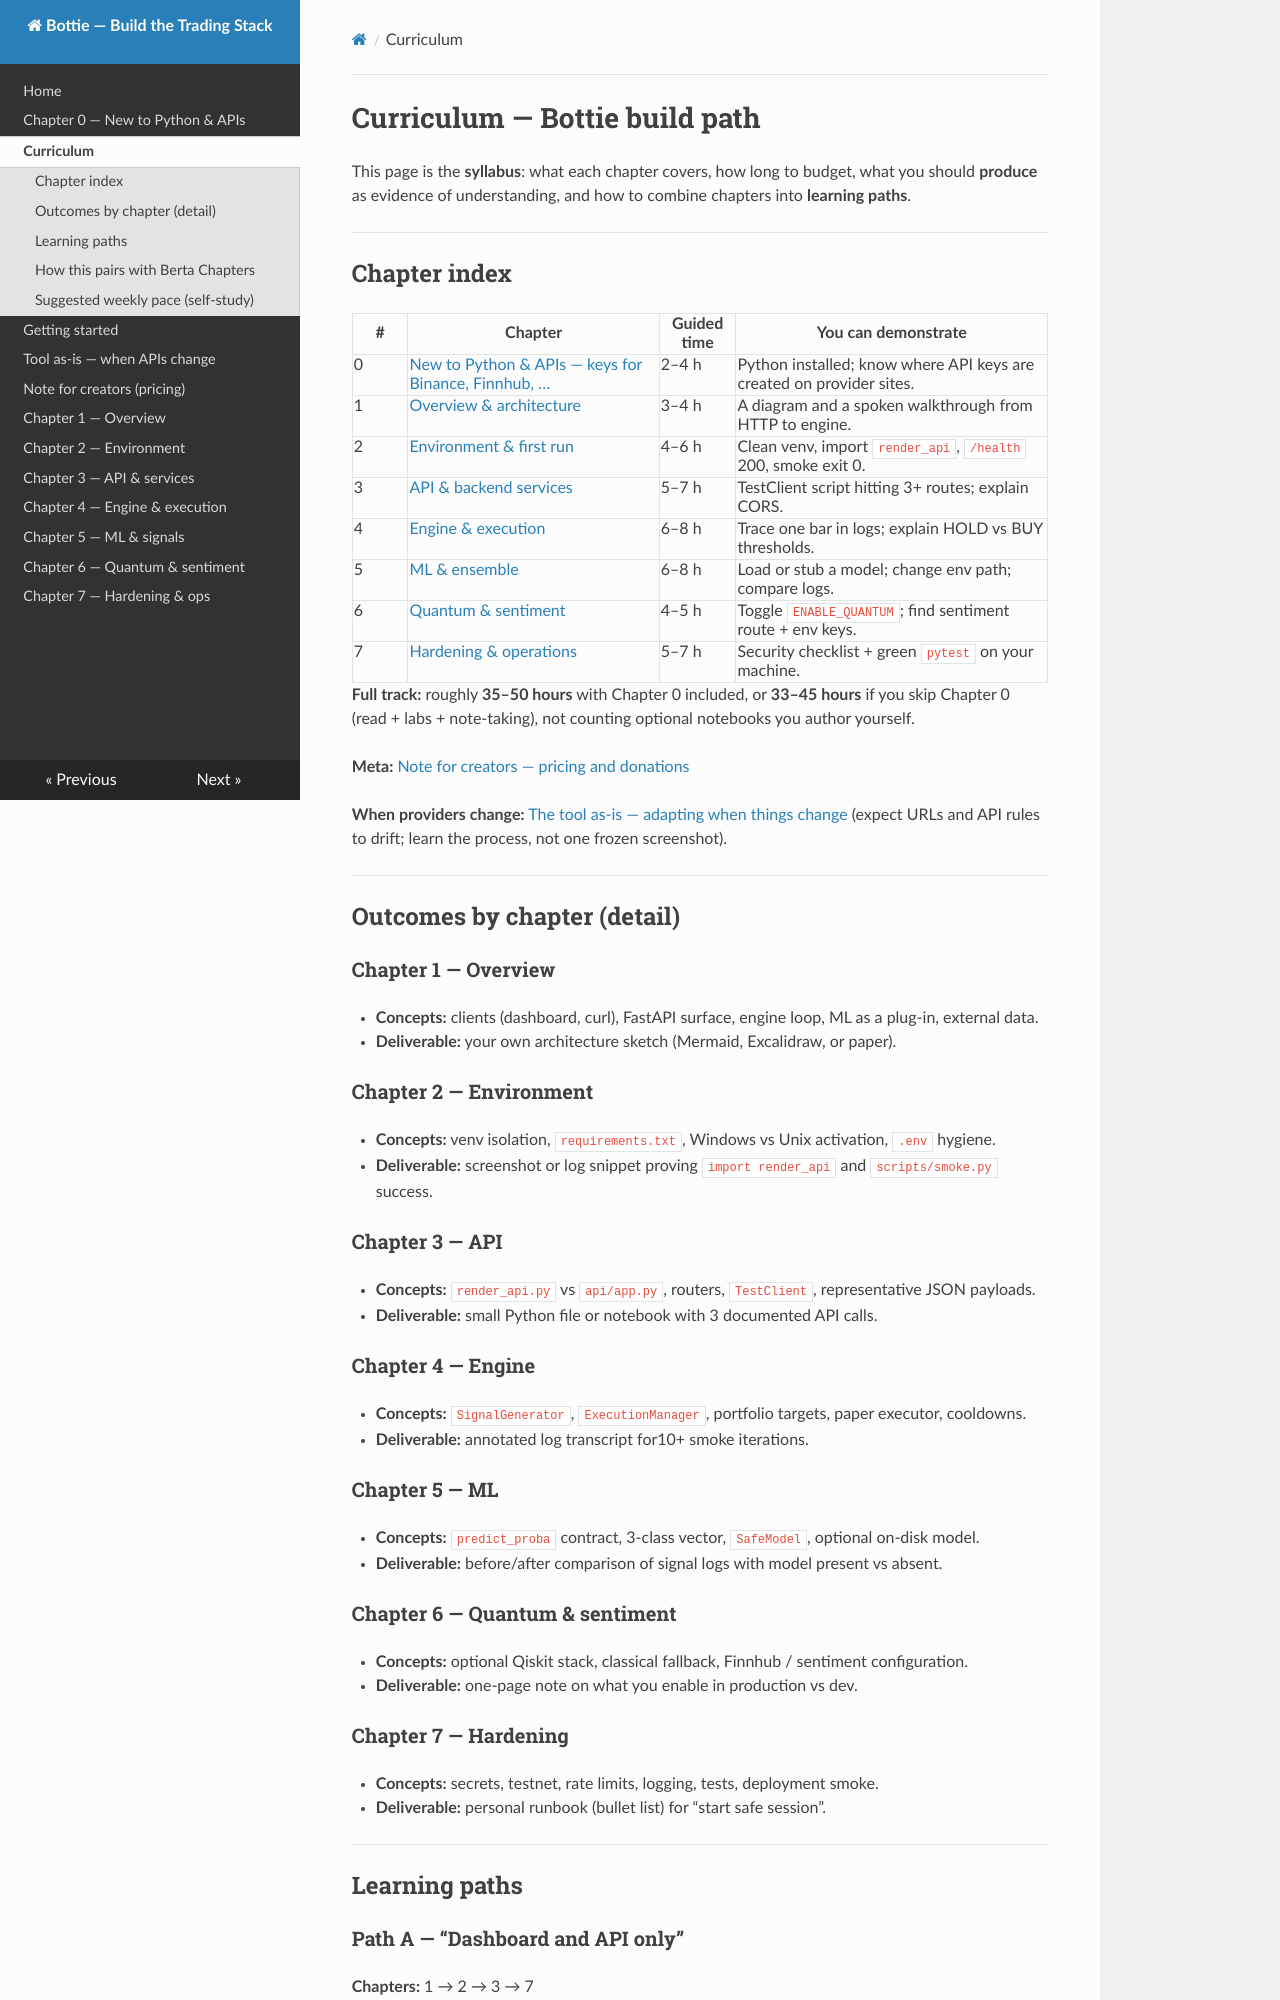

repository: Berta-one/newbottie · page: CURRICULUM/index.html · generator: mkdocs

# Curriculum — Bottie build path

This page is the **syllabus**: what each chapter covers, how long to budget, what you should **produce** as evidence of understanding, and how to combine chapters into **learning paths**.

---

## Chapter index

| # | Chapter | Guided time | You can demonstrate |
|---|---------|-------------|---------------------|
| 0 | [New to Python & APIs — keys for Binance, Finnhub, …](chapter-00-beginners-apis-and-keys/README.md) | 2–4 h | Python installed; know where API keys are created on provider sites. |
| 1 | [Overview & architecture](chapter-01-overview/README.md) | 3–4 h | A diagram and a spoken walkthrough from HTTP to engine. |
| 2 | [Environment & first run](chapter-02-environment/README.md) | 4–6 h | Clean venv, import `render_api`, `/health` 200, smoke exit 0. |
| 3 | [API & backend services](chapter-03-api/README.md) | 5–7 h | TestClient script hitting 3+ routes; explain CORS. |
| 4 | [Engine & execution](chapter-04-engine/README.md) | 6–8 h | Trace one bar in logs; explain HOLD vs BUY thresholds. |
| 5 | [ML & ensemble](chapter-05-ml/README.md) | 6–8 h | Load or stub a model; change env path; compare logs. |
| 6 | [Quantum & sentiment](chapter-06-quantum-sentiment/README.md) | 4–5 h | Toggle `ENABLE_QUANTUM`; find sentiment route + env keys. |
| 7 | [Hardening & operations](chapter-07-hardening/README.md) | 5–7 h | Security checklist + green `pytest` on your machine. |

**Full track:** roughly **35–50 hours** with Chapter 0 included, or **33–45 hours** if you skip Chapter 0 (read + labs + note-taking), not counting optional notebooks you author yourself.

**Meta:** [Note for creators — pricing and donations](NOTE_FOR_CREATORS.md)

**When providers change:** [The tool as-is — adapting when things change](ADAPTING_WHEN_THINGS_CHANGE.md) (expect URLs and API rules to drift; learn the process, not one frozen screenshot).

---

## Outcomes by chapter (detail)

### Chapter 1 — Overview

- **Concepts:** clients (dashboard, curl), FastAPI surface, engine loop, ML as a plug-in, external data.
- **Deliverable:** your own architecture sketch (Mermaid, Excalidraw, or paper).

### Chapter 2 — Environment

- **Concepts:** venv isolation, `requirements.txt`, Windows vs Unix activation, `.env` hygiene.
- **Deliverable:** screenshot or log snippet proving `import render_api` and `scripts/smoke.py` success.

### Chapter 3 — API

- **Concepts:** `render_api.py` vs `api/app.py`, routers, `TestClient`, representative JSON payloads.
- **Deliverable:** small Python file or notebook with 3 documented API calls.

### Chapter 4 — Engine

- **Concepts:** `SignalGenerator`, `ExecutionManager`, portfolio targets, paper executor, cooldowns.
- **Deliverable:** annotated log transcript for10+ smoke iterations.

### Chapter 5 — ML

- **Concepts:** `predict_proba` contract, 3-class vector, `SafeModel`, optional on-disk model.
- **Deliverable:** before/after comparison of signal logs with model present vs absent.
